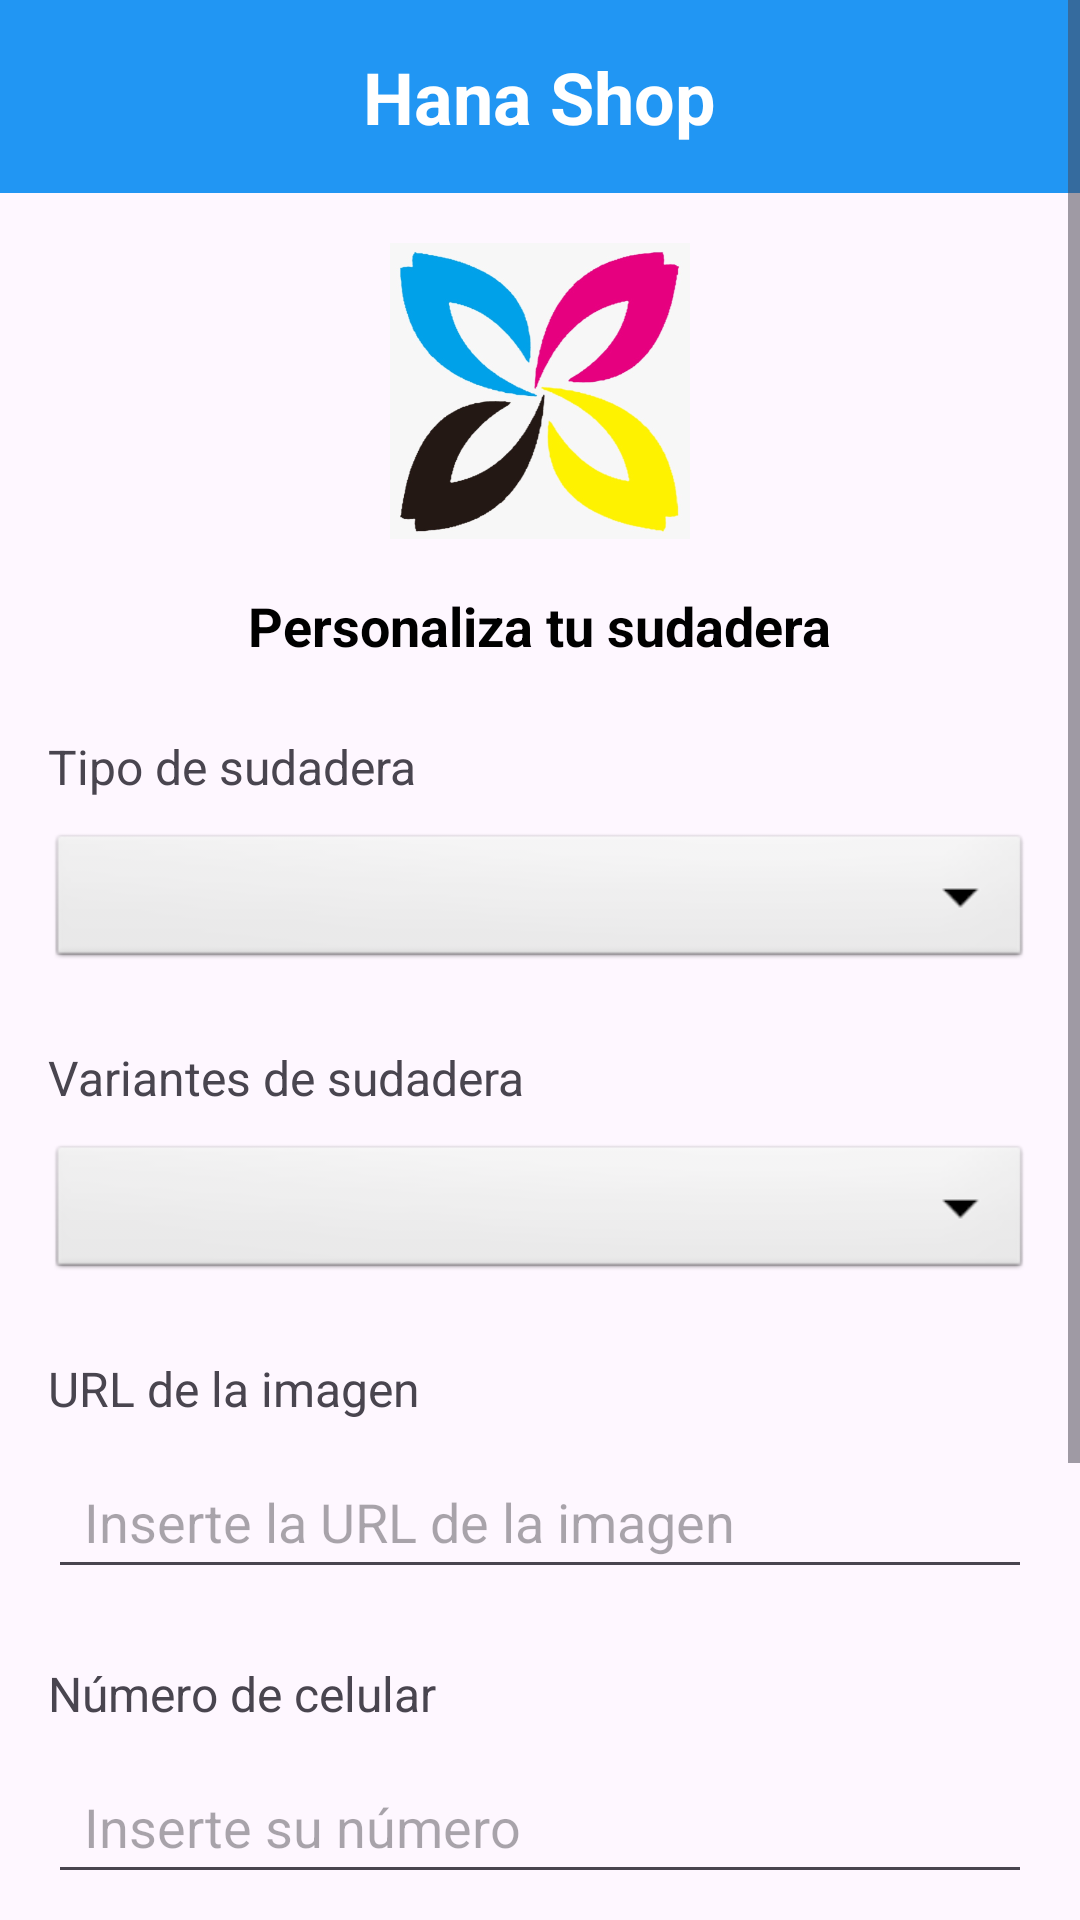

Produce the Android XML layout that renders to this screen, including the resource entries it uses.
<!-- AndroidManifest.xml: application theme Theme.HanaShops -->
<!-- res/layout/activity_sudaderas.xml -->
<?xml version="1.0" encoding="utf-8"?>
<ScrollView xmlns:android="http://schemas.android.com/apk/res/android"
    android:layout_width="match_parent"
    android:layout_height="match_parent"
    android:fillViewport="true">

    <LinearLayout
        android:layout_width="match_parent"
        android:layout_height="wrap_content"
        android:orientation="vertical"
        android:paddingBottom="24dp">

        
        <RelativeLayout
            android:id="@+id/header"
            android:layout_width="match_parent"
            android:layout_height="wrap_content"
            android:background="#2196F3"
            android:padding="16dp">

            <TextView
                android:layout_width="wrap_content"
                android:layout_height="wrap_content"
                android:layout_centerInParent="true"
                android:text="Hana Shop"
                android:textColor="@android:color/white"
                android:textSize="24sp"
                android:textStyle="bold" />
        </RelativeLayout>

        
        <ImageView
            android:id="@+id/logoImage"
            android:layout_width="100dp"
            android:layout_height="100dp"
            android:layout_marginTop="16dp"
            android:layout_gravity="center_horizontal"
            android:src="@drawable/logo" />

        
        <TextView
            android:id="@+id/tituloSudadera"
            android:layout_width="wrap_content"
            android:layout_height="wrap_content"
            android:layout_marginTop="16dp"
            android:layout_gravity="center_horizontal"
            android:text="Personaliza tu sudadera"
            android:textColor="@android:color/black"
            android:textSize="18sp"
            android:textStyle="bold" />

        
        <TextView
            android:layout_width="wrap_content"
            android:layout_height="wrap_content"
            android:layout_marginTop="24dp"
            android:layout_marginStart="16dp"
            android:text="Tipo de sudadera"
            android:textSize="16sp" />

        <Spinner
            android:id="@+id/tipoSudaderaSpinner"
            android:layout_width="match_parent"
            android:layout_height="48dp"
            android:layout_marginTop="10dp"
            android:layout_marginHorizontal="16dp"
            android:background="@android:drawable/btn_dropdown" />

        
        <TextView
            android:layout_width="wrap_content"
            android:layout_height="wrap_content"
            android:layout_marginTop="24dp"
            android:layout_marginStart="16dp"
            android:text="Variantes de sudadera"
            android:textSize="16sp" />

        <Spinner
            android:id="@+id/variantesSudaderaSpinner"
            android:layout_width="match_parent"
            android:layout_height="48dp"
            android:layout_marginTop="10dp"
            android:layout_marginHorizontal="16dp"
            android:background="@android:drawable/btn_dropdown" />

        
        <TextView
            android:layout_width="wrap_content"
            android:layout_height="wrap_content"
            android:layout_marginTop="24dp"
            android:layout_marginStart="16dp"
            android:text="URL de la imagen"
            android:textSize="16sp" />

        <EditText
            android:id="@+id/ligaImagen"
            android:layout_width="match_parent"
            android:layout_height="48dp"
            android:layout_marginTop="8dp"
            android:layout_marginHorizontal="16dp"
            android:hint="Inserte la URL de la imagen"
            android:paddingStart="12dp"
            android:paddingEnd="12dp" />

        
        <TextView
            android:layout_width="wrap_content"
            android:layout_height="wrap_content"
            android:layout_marginTop="24dp"
            android:layout_marginStart="16dp"
            android:text="Número de celular"
            android:textSize="16sp" />

        <EditText
            android:id="@+id/celular"
            android:layout_width="match_parent"
            android:layout_height="48dp"
            android:layout_marginTop="8dp"
            android:layout_marginHorizontal="16dp"
            android:hint="Inserte su número"
            android:inputType="phone"
            android:paddingStart="12dp"
            android:paddingEnd="12dp" />

        
        <TextView
            android:layout_width="wrap_content"
            android:layout_height="wrap_content"
            android:layout_marginTop="32dp"
            android:text="Precio estimado"
            android:textColor="#E91E63"
            android:textSize="18sp"
            android:textStyle="bold"
            android:layout_gravity="center_horizontal" />

        <TextView
            android:id="@+id/txtPrice"
            android:layout_width="wrap_content"
            android:layout_height="wrap_content"
            android:layout_gravity="center_horizontal"
            android:layout_marginTop="8dp"
            android:text="S/ 0.00"
            android:textColor="@android:color/black"
            android:textSize="30sp" />

        
        <Button
            android:id="@+id/enviarSolicitud"
            android:layout_width="match_parent"
            android:layout_height="56dp"
            android:layout_marginTop="24dp"
            android:layout_marginHorizontal="32dp"
            android:text="Enviar solicitud"
            android:textColor="#FFFFFF"
            android:textSize="18sp"
            android:background="#2196F3" />
    </LinearLayout>
</ScrollView>
<!-- resources referenced by this layout -->
<resources>
  <!-- drawable logo: png bitmap (drawable, 104344 bytes) -->
  <style name="Theme.HanaShops" parent="Base.Theme.HanaShops" />
  <style name="Base.Theme.HanaShops" parent="Theme.Material3.DayNight.NoActionBar">
          
          
      </style>
</resources>
